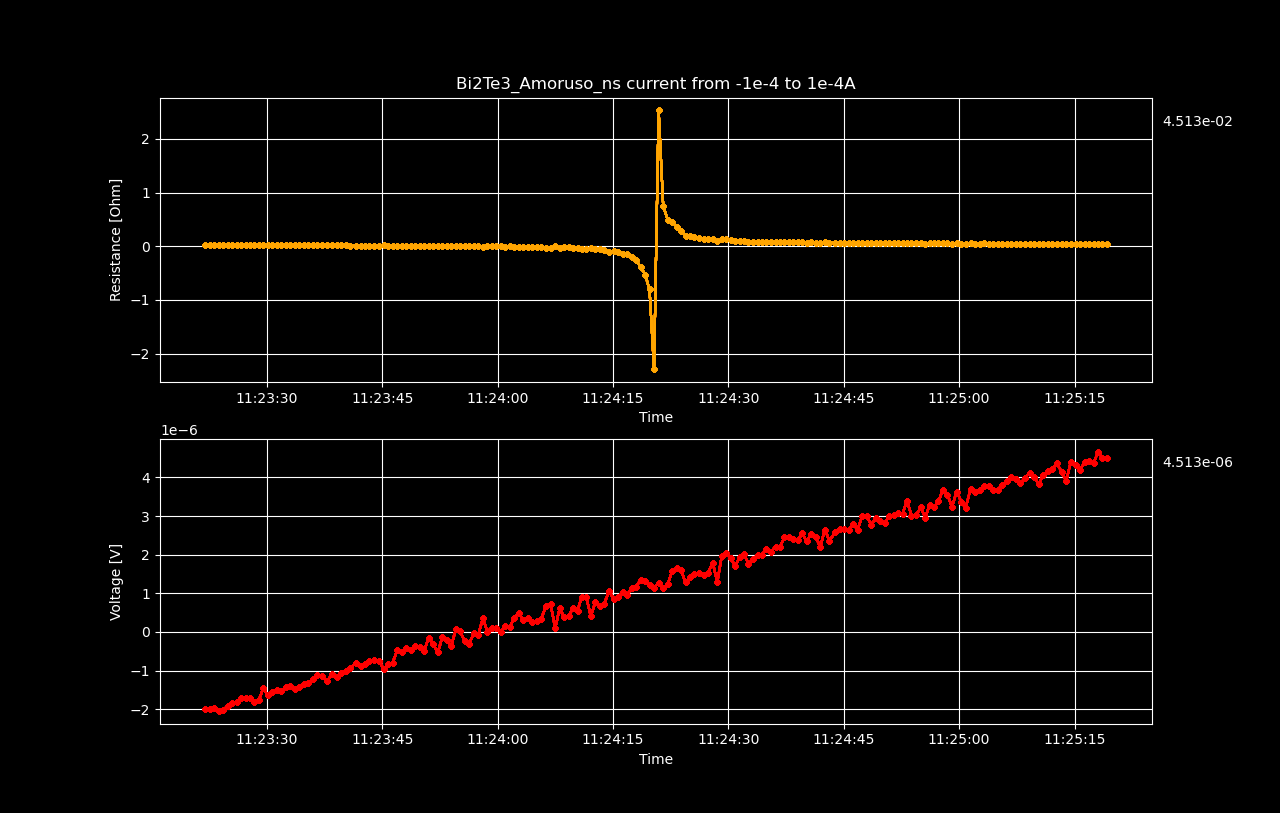

The data file committed next to this chart (first rows):
Datetime, Voltage [V], Resistance [𝛀], Current Source [A], Electric Field [V/cm], Restivity [𝛀 cm], Current Density [A/cm2]
2022-05-19 11:23:21.928552, -1.98727995e-06, 0.01987, -0.0001, -2.4840999374999997e-05, 0.0059, -0.004211
2022-05-19 11:23:22.504660, -2.00866015e-06, 0.02029, -9.899497487437187e-05, -2.5108251875e-05, 0.006024, -0.004168
2022-05-19 11:23:23.112120, -1.95984876e-06, 0.02, -9.798994974874372e-05, -2.44981095e-05, 0.005938, -0.004126
2022-05-19 11:23:23.699106, -2.03841171e-06, 0.02102, -9.698492462311559e-05, -2.5480146375e-05, 0.00624, -0.004084
2022-05-19 11:23:24.271955, -2.0176366e-06, 0.02102, -9.597989949748744e-05, -2.52204575e-05, 0.006241, -0.004041
2022-05-19 11:23:24.857807, -1.92082058e-06, 0.02022, -9.49748743718593e-05, -2.401025725e-05, 0.006004, -0.003999
2022-05-19 11:23:25.445701, -1.85224256e-06, 0.01971, -9.396984924623117e-05, -2.3153032e-05, 0.005852, -0.003957
2022-05-19 11:23:26.022646, -1.82743345e-06, 0.01966, -9.296482412060302e-05, -2.2842918125e-05, 0.005836, -0.003914
2022-05-19 11:23:26.606506, -1.69864797e-06, 0.01847, -9.195979899497488e-05, -2.1233099625e-05, 0.005484, -0.003872
2022-05-19 11:23:27.193908, -1.71256563e-06, 0.01883, -9.095477386934673e-05, -2.1407070375e-05, 0.00559, -0.00383
2022-05-19 11:23:27.770027, -1.72023023e-06, 0.01912, -8.99497487437186e-05, -2.1502877875e-05, 0.005678, -0.003787
2022-05-19 11:23:28.342244, -1.80867572e-06, 0.02033, -8.894472361809045e-05, -2.26084465e-05, 0.006037, -0.003745
2022-05-19 11:23:28.922412, -1.7641e-06, 0.02006, -8.793969849246232e-05, -2.205125e-05, 0.005955, -0.003703
2022-05-19 11:23:29.490632, -1.46276005e-06, 0.01683, -8.693467336683418e-05, -1.8284500625e-05, 0.004995, -0.00366
2022-05-19 11:23:30.083345, -1.64570204e-06, 0.01915, -8.592964824120603e-05, -2.05712755e-05, 0.005686, -0.003618
2022-05-19 11:23:30.679891, -1.54717155e-06, 0.01822, -8.49246231155779e-05, -1.9339644375e-05, 0.005409, -0.003576
2022-05-19 11:23:31.264603, -1.51520222e-06, 0.01806, -8.391959798994975e-05, -1.894002775e-05, 0.00536, -0.003533
2022-05-19 11:23:31.865089, -1.52589233e-06, 0.0184, -8.291457286432161e-05, -1.9073654125e-05, 0.005463, -0.003491
2022-05-19 11:23:32.433345, -1.43845533e-06, 0.01756, -8.190954773869348e-05, -1.7980691625e-05, 0.005214, -0.003449
2022-05-19 11:23:33.012572, -1.392266e-06, 0.01721, -8.090452261306533e-05, -1.7403324999999998e-05, 0.005109, -0.003407
2022-05-19 11:23:33.598311, -1.46931544e-06, 0.01839, -7.989949748743719e-05, -1.8366443e-05, 0.005459, -0.003364
2022-05-19 11:23:34.183101, -1.41687341e-06, 0.01796, -7.889447236180904e-05, -1.7710917625e-05, 0.005332, -0.003322
2022-05-19 11:23:34.769564, -1.34587497e-06, 0.01728, -7.788944723618091e-05, -1.6823437125e-05, 0.00513, -0.00328
2022-05-19 11:23:35.342753, -1.33478176e-06, 0.01736, -7.688442211055277e-05, -1.6684772e-05, 0.005154, -0.003237
2022-05-19 11:23:35.917962, -1.2078115e-06, 0.01592, -7.587939698492463e-05, -1.5097643749999999e-05, 0.004726, -0.003195
2022-05-19 11:23:36.542074, -1.10736481e-06, 0.01479, -7.487437185929649e-05, -1.3842060125e-05, 0.004391, -0.003153
2022-05-19 11:23:37.159068, -1.13540114e-06, 0.01537, -7.386934673366834e-05, -1.419251425e-05, 0.004563, -0.00311
2022-05-19 11:23:37.742999, -1.28123036e-06, 0.01758, -7.28643216080402e-05, -1.60153795e-05, 0.00522, -0.003068
2022-05-19 11:23:38.486000, -1.0932458e-06, 0.01521, -7.185929648241207e-05, -1.3665572500000002e-05, 0.004517, -0.003026
2022-05-19 11:23:39.062912, -1.17281636e-06, 0.01655, -7.085427135678392e-05, -1.4660204500000001e-05, 0.004914, -0.002983
2022-05-19 11:23:39.634952, -1.05149373e-06, 0.01505, -6.984924623115579e-05, -1.3143671624999999e-05, 0.004469, -0.002941
2022-05-19 11:23:40.208086, -1.02204551e-06, 0.01485, -6.884422110552764e-05, -1.2775568875e-05, 0.004407, -0.002899
2022-05-19 11:23:40.831707, -9.31986393e-07, 0.01374, -6.78391959798995e-05, -1.16498299125e-05, 0.004079, -0.002856
2022-05-19 11:23:41.571357, -7.93519248e-07, 0.01187, -6.683417085427137e-05, -9.9189906e-06, 0.003525, -0.002814
2022-05-19 11:23:42.152436, -8.72484853e-07, 0.01325, -6.582914572864322e-05, -1.09060606625e-05, 0.003935, -0.002772
2022-05-19 11:23:42.728354, -8.19841218e-07, 0.01265, -6.482412060301508e-05, -1.0248015225e-05, 0.003755, -0.002729
2022-05-19 11:23:43.297308, -7.48540207e-07, 0.01173, -6.381909547738694e-05, -9.3567525875e-06, 0.003482, -0.002687
2022-05-19 11:23:43.879517, -7.34925445e-07, 0.0117, -6.28140703517588e-05, -9.1865680625e-06, 0.003473, -0.002645
2022-05-19 11:23:44.570003, -7.46220655e-07, 0.01207, -6.180904522613067e-05, -9.3277581875e-06, 0.003584, -0.002602
2022-05-19 11:23:45.158230, -9.71116348e-07, 0.01597, -6.0804020100502516e-05, -1.2138954349999998e-05, 0.004741, -0.00256
2022-05-19 11:23:45.740347, -8.25387973e-07, 0.0138, -5.979899497487438e-05, -1.0317349662499999e-05, 0.004098, -0.002518
2022-05-19 11:23:46.324173, -7.97250853e-07, 0.01356, -5.879396984924624e-05, -9.9656356625e-06, 0.004026, -0.002476
2022-05-19 11:23:46.920802, -4.66563387e-07, 0.008074, -5.77889447236181e-05, -5.8320423375e-06, 0.002397, -0.002433
2022-05-19 11:23:47.507040, -5.17996936e-07, 0.009122, -5.6783919597989955e-05, -6.474961699999999e-06, 0.002708, -0.002391
2022-05-19 11:23:48.092451, -4.26324199e-07, 0.007643, -5.5778894472361813e-05, -5.3290524875e-06, 0.002269, -0.002349
2022-05-19 11:23:48.679185, -4.71807592e-07, 0.008614, -5.477386934673367e-05, -5.8975949e-06, 0.002557, -0.002306
2022-05-19 11:23:49.252725, -3.51896828e-07, 0.006545, -5.3768844221105536e-05, -4.3987103499999996e-06, 0.001943, -0.002264
2022-05-19 11:23:49.828740, -3.82756957e-07, 0.007254, -5.2763819095477394e-05, -4.7844619625e-06, 0.002154, -0.002222
2022-05-19 11:23:50.419043, -4.87741864e-07, 0.009423, -5.175879396984925e-05, -6.0967733e-06, 0.002798, -0.002179
2022-05-19 11:23:51.009056, -1.57558438e-07, 0.003104, -5.075376884422111e-05, -1.969480475e-06, 0.0009216, -0.002137
2022-05-19 11:23:51.597692, -3.06615121e-07, 0.006163, -4.974874371859297e-05, -3.8326890125e-06, 0.00183, -0.002095
2022-05-19 11:23:52.181428, -5.31409948e-07, 0.0109, -4.8743718592964833e-05, -6.642624349999999e-06, 0.003237, -0.002052
2022-05-19 11:23:52.785472, -1.43741926e-07, 0.003011, -4.773869346733669e-05, -1.7967740749999998e-06, 0.0008939, -0.00201
2022-05-19 11:23:53.367471, -2.19984869e-07, 0.004707, -4.673366834170855e-05, -2.7498108625e-06, 0.001397, -0.001968
2022-05-19 11:23:53.951743, -3.6823452e-07, 0.008053, -4.572864321608041e-05, -4.6029315e-06, 0.002391, -0.001925
2022-05-19 11:23:54.524938, 6.43125356e-08, -0.001438, -4.4723618090452266e-05, 8.039066950000001e-07, -0.0004269, -0.001883
2022-05-19 11:23:55.097133, 2.09468441e-08, -0.0004791, -4.3718592964824124e-05, 2.6183555125e-07, -0.0001422, -0.001841
2022-05-19 11:23:55.698678, -2.39045567e-07, 0.005596, -4.271356783919599e-05, -2.9880695875000003e-06, 0.001661, -0.001798
2022-05-19 11:23:56.279295, -3.03287062e-07, 0.007272, -4.1708542713567847e-05, -3.791088275e-06, 0.002159, -0.001756
2022-05-19 11:23:56.872169, -3.49243026e-08, 0.000858, -4.0703517587939705e-05, -4.3655378250000004e-07, 0.0002547, -0.001714
... 140 more rows
